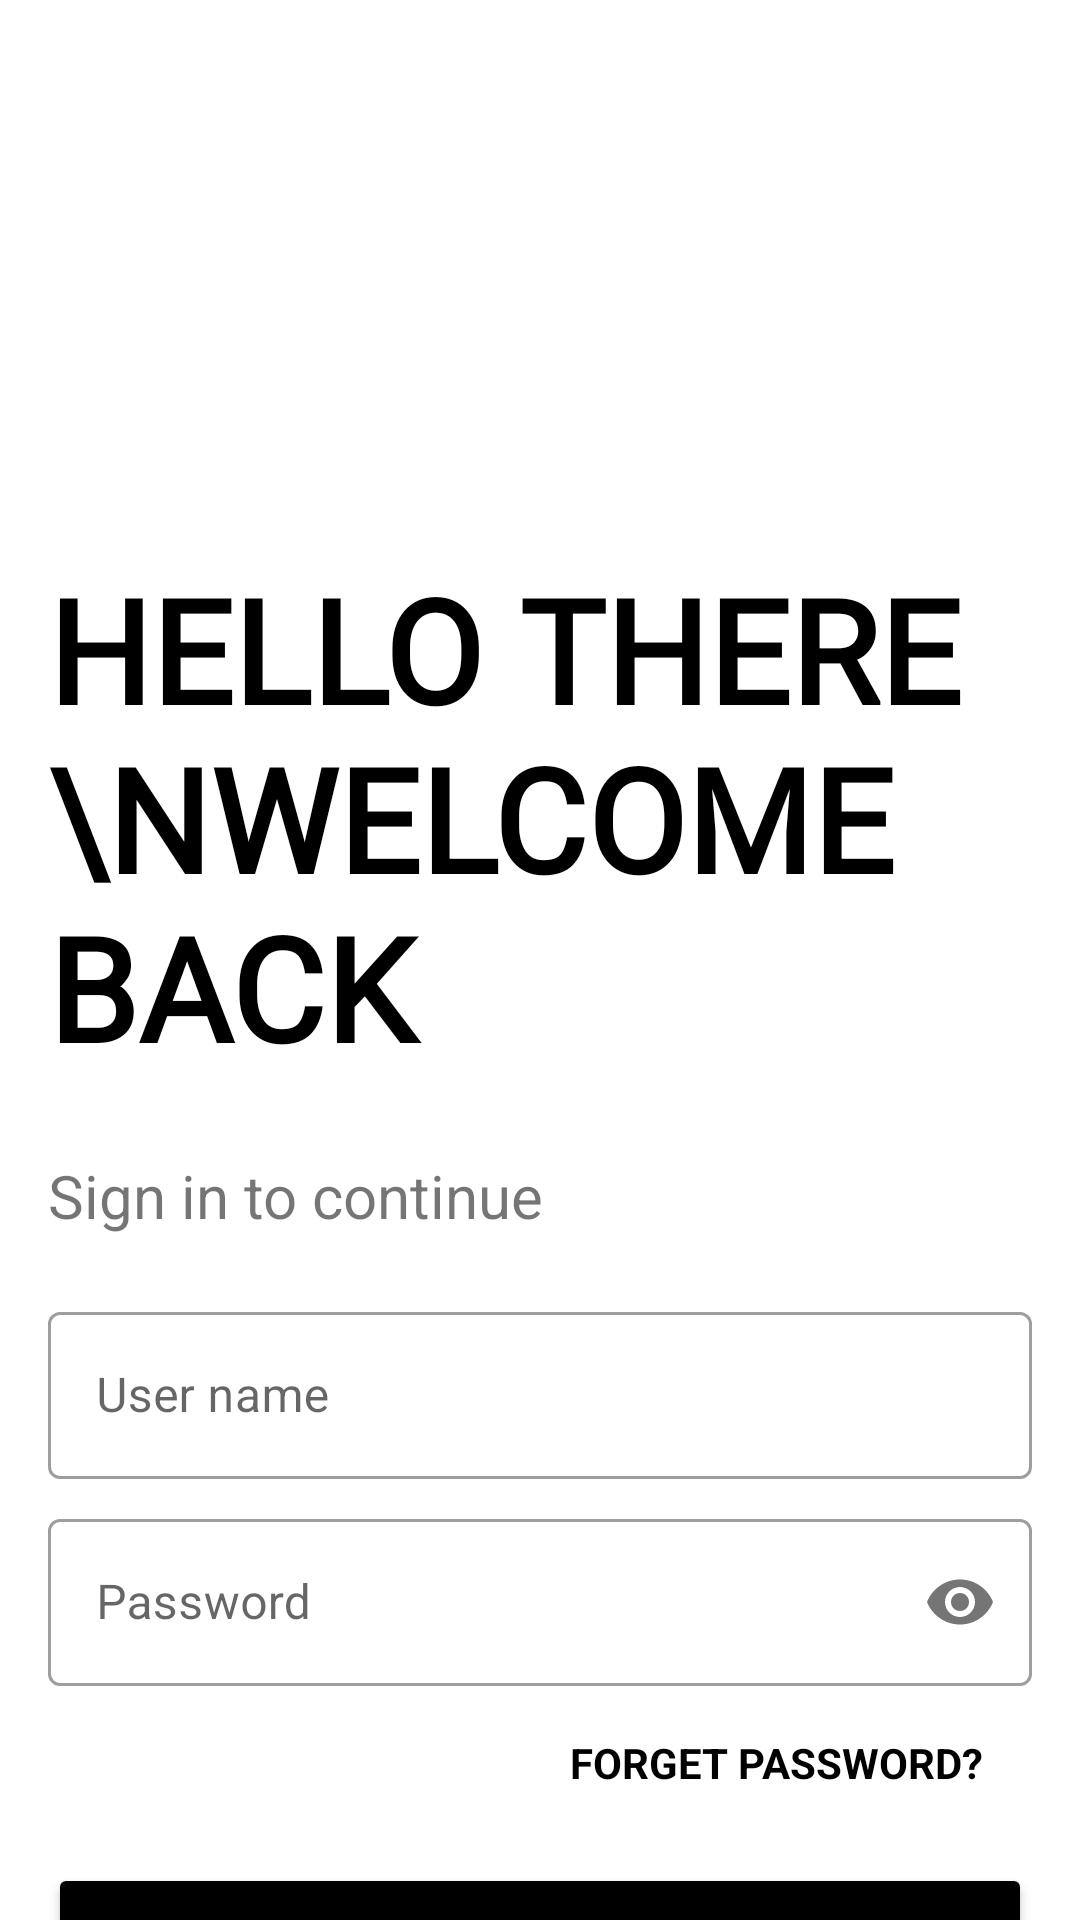

Android layout source for this screen:
<!-- AndroidManifest.xml: application theme Theme.Android31 -->
<!-- res/layout/activity_main.xml -->
<?xml version="1.0" encoding="utf-8"?>
<androidx.constraintlayout.widget.ConstraintLayout xmlns:android="http://schemas.android.com/apk/res/android"
    xmlns:app="http://schemas.android.com/apk/res-auto"
    xmlns:tools="http://schemas.android.com/tools"
    android:layout_width="match_parent"
    android:layout_height="match_parent"
    android:paddingHorizontal="16dp"
    tools:context=".MainActivity">

    <ImageView
        android:id="@+id/image"
        android:layout_width="120dp"
        android:layout_height="100dp"
        app:layout_constraintStart_toStartOf="parent"
        android:layout_marginTop="32dp"
        app:layout_constraintTop_toTopOf="parent"
        />
    <TextView
        android:id="@+id/text_bold"
        android:layout_width="wrap_content"
        android:layout_height="wrap_content"
        android:text="HELLO THERE \nWELCOME BACK"
        android:textAllCaps="true"
        android:textColor="@color/black"
        android:textStyle="bold"
        android:textSize="48sp"
        android:fontFamily="@font/lunch_time_normal2"
        android:layout_marginTop="52dp"
        app:layout_constraintStart_toStartOf="parent"
        app:layout_constraintTop_toBottomOf="@+id/image"
        />

    <TextView
        android:id="@+id/sign_title"
        android:layout_width="wrap_content"
        android:layout_height="wrap_content"
        android:text="Sign in to continue"
        android:textSize="20sp"
        android:layout_marginTop="24dp"
        app:layout_constraintStart_toStartOf="parent"
        app:layout_constraintTop_toBottomOf="@+id/text_bold"/>
    
    <LinearLayout
        android:id="@+id/container"
        android:layout_marginTop="20dp"
        android:layout_width="match_parent"
        android:layout_height="wrap_content"
        android:orientation="vertical"
        app:layout_constraintTop_toBottomOf="@+id/sign_title">

        <com.google.android.material.textfield.TextInputLayout
            style="@style/Widget.MaterialComponents.TextInputLayout.OutlinedBox"

            android:id="@+id/et_username"
            android:layout_width="match_parent"
            android:layout_height="wrap_content"
            android:hint="User name"

            >
            <com.google.android.material.textfield.TextInputEditText
                android:id="@+id/text_input_edit_text"
                android:layout_width="match_parent"
                android:inputType="textEmailAddress"
                android:layout_height="wrap_content" />
        </com.google.android.material.textfield.TextInputLayout>

        <com.google.android.material.textfield.TextInputLayout
            style="@style/Widget.MaterialComponents.TextInputLayout.OutlinedBox"
            android:layout_marginTop="8dp"
            android:id="@+id/et_password"
            android:layout_width="match_parent"
            android:layout_height="wrap_content"
            android:hint="Password"
            app:passwordToggleEnabled="true"

            >
            <com.google.android.material.textfield.TextInputEditText
                android:id="@+id/text_input_edit_password"
                android:layout_width="match_parent"
                android:inputType="textPassword"
                android:layout_height="wrap_content" />
        </com.google.android.material.textfield.TextInputLayout>


    </LinearLayout>

    <TextView
        android:id="@+id/text_forget_password"
        android:layout_width="wrap_content"
        android:layout_height="wrap_content"
        app:layout_constraintEnd_toEndOf="parent"
        android:textAllCaps="true"
        android:text="forget password?"
        android:textStyle="bold"

        android:textColor="@color/black"
        android:layout_marginTop="16dp"
        android:layout_marginEnd="16dp"
        app:layout_constraintTop_toBottomOf="@+id/container"

        />

    <Button
        android:id="@+id/btn"
        android:layout_width="match_parent"
        android:layout_height="wrap_content"
        android:layout_marginTop="24dp"
        android:text="GO"
        android:backgroundTint="@color/black"
        app:layout_constraintTop_toBottomOf="@+id/text_forget_password"/>


    <TextView
        android:layout_width="wrap_content"
        android:layout_height="wrap_content"
        app:layout_constraintStart_toStartOf="parent"
        app:layout_constraintEnd_toEndOf="parent"
        android:text="new user? sign up"
        android:textColor="@color/black"
        android:textSize="12sp"
        android:textStyle="bold"
        android:textAllCaps="true"
        android:layout_marginTop="24dp"
        app:layout_constraintTop_toBottomOf="@+id/btn"/>

</androidx.constraintlayout.widget.ConstraintLayout>
<!-- resources referenced by this layout -->
<resources>
  <style name="Theme.Android31" parent="Theme.MaterialComponents.DayNight.NoActionBar">
          
          <item name="colorPrimary">@color/purple_500</item>
          <item name="colorPrimaryVariant">@color/purple_700</item>
          <item name="colorOnPrimary">@color/white</item>
          
          <item name="colorSecondary">@color/teal_200</item>
          <item name="colorSecondaryVariant">@color/teal_700</item>
          <item name="colorOnSecondary">@color/black</item>
          
          <item name="android:statusBarColor" tools:targetApi="l">@color/white</item>
          
      </style>
  <!-- not gathered from this repository: default colours our renderer supplied (Android Studio template values) -->
  <color name="purple_500">#FF6200EE</color>
  <color name="purple_700">#FF3700B3</color>
  <color name="teal_200">#FF03DAC5</color>
  <color name="teal_700">#FF018786</color>
  <color name="black">#FF000000</color>
  <color name="white">#FFFFFFFF</color>
</resources>
